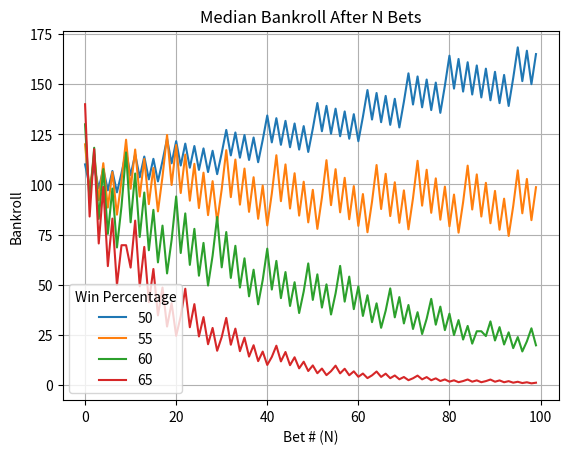

Reproduce this figure in Python.
import matplotlib.pyplot as plt
import numpy as np
from random import random
from statistics import mean, median

# something new

def get_br(n, rounds, perc_bet, win_perc):
    """Generates a list of the median bankroll.
    Arguments:
        n - number of sequential bets
        rounds - number of times to perform simulation
        perc_bet - percentage of bankroll to be bet
        win_perc - percentage of time expected to win (binary outcome)
    """

    br_ave = []
    br_list = []
    for k in range(n):
        br_list.append([])

    for j in range(rounds):
        bankroll = 100
        for i in range(n):
            result = random()
            if result >= win_perc:
                bankroll -= bankroll * perc_bet
            else:
                bankroll += bankroll * perc_bet
            br_list[i].append(bankroll)

    for bet_num in br_list:
        br_ave.append(median(bet_num))

    return br_ave

def simple_sim():
    bankroll = 100
    perc_bet = 0.1
    win_perc = .8
    for i in range(100):
        result = random()
        if result >= win_perc:
            bankroll -= bankroll * perc_bet
        else:
            bankroll += bankroll * perc_bet

        print(bankroll)

w50 = get_br(n=100, rounds=1000, win_perc=0.55, perc_bet=0.1)
w55 = get_br(n=100, rounds=1000, win_perc=0.55, perc_bet=0.2)
w60 = get_br(n=100, rounds=1000, win_perc=0.55, perc_bet=0.3)
w65 = get_br(n=100, rounds=1000, win_perc=0.55, perc_bet=0.4)
# simple_sim()

x = np.arange(0, 100)
fig, ax = plt.subplots()
ax.set(title="Median Bankroll After N Bets", xlabel='Bet # (N)', ylabel='Bankroll')
ax.plot(x, w50, label='50')
ax.plot(x, w55, label='55')
ax.plot(x, w60, label='60')
ax.plot(x, w65, label='65')
ax.grid()
ax.legend(title='Win Percentage')
plt.show()